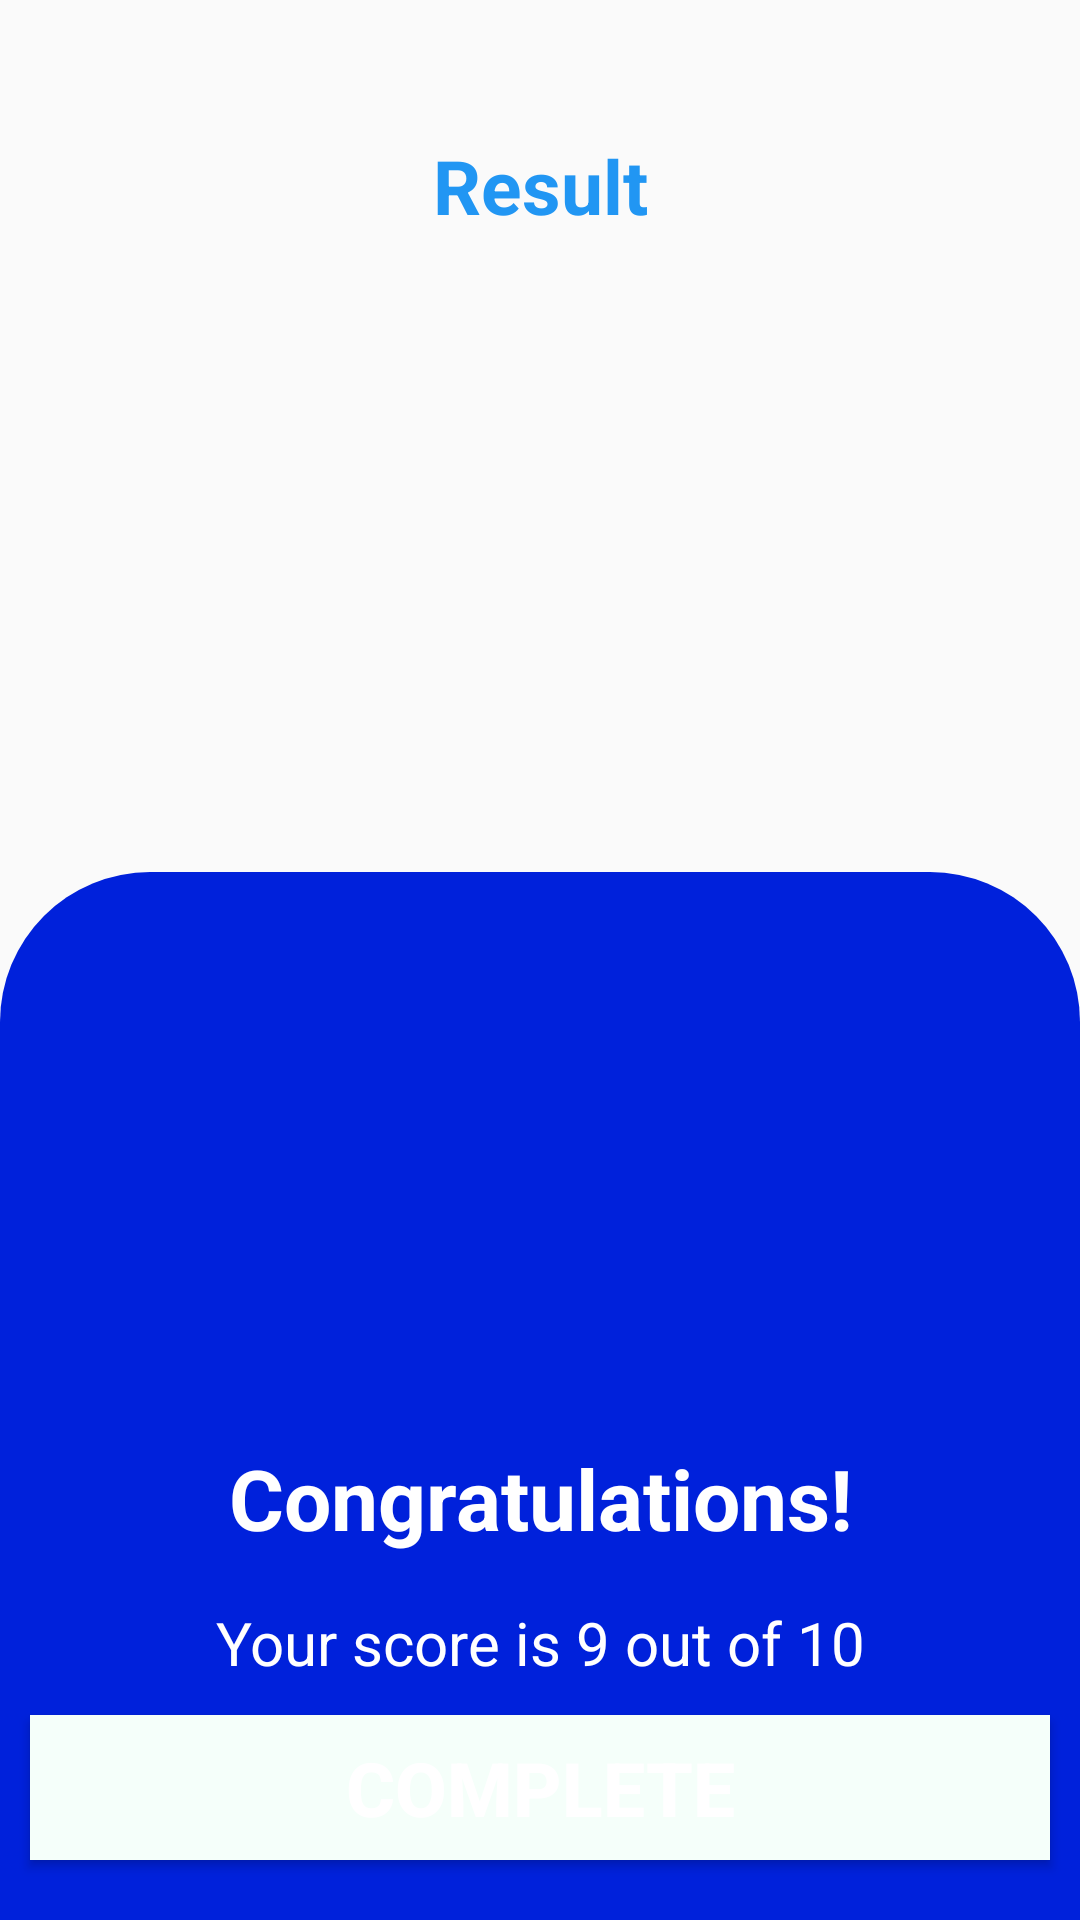

This screen was rendered from an Android layout file. Write that file and the resources it references.
<!-- AndroidManifest.xml: application theme AppTheme -->
<!-- res/layout/activity_result_quiz.xml -->
<?xml version="1.0" encoding="utf-8"?>
<LinearLayout xmlns:android="http://schemas.android.com/apk/res/android"
    xmlns:app="http://schemas.android.com/apk/res-auto"
    xmlns:tools="http://schemas.android.com/tools"
    android:layout_width="match_parent"
    android:layout_height="match_parent"
    android:gravity="center_horizontal"
    android:orientation="vertical"
    tools:context=".activities.ResultQuizActivity">

    <LinearLayout
        android:layout_width="match_parent"
        android:layout_height="0dp"
        android:padding="20dp"
        android:layout_weight="1">

        <TextView
            android:id="@+id/tv_result"
            android:layout_width="match_parent"
            android:layout_height="match_parent"
            android:layout_marginTop="25dp"
            android:text="Result"
            android:textAlignment="center"
            android:textColor="#2196F3"
            android:textSize="25sp"
            android:textStyle="bold" />
    </LinearLayout>

    <LinearLayout
        android:layout_width="match_parent"
        android:layout_height="0dp"
        android:layout_marginBottom="-50dp"
        android:layout_weight="1.2"
        android:paddingTop="20dp"
        android:background="@drawable/background_result"
        android:orientation="vertical"
        android:paddingBottom="0dp">

        <LinearLayout
            android:layout_width="match_parent"
            android:layout_height="0dp"
            android:layout_gravity="center"
            android:layout_weight="1"
            android:gravity="center">

            <ImageView
                android:id="@+id/tv_trophy"
                android:layout_width="200dp"
                android:layout_height="140dp"
                android:contentDescription="image"
                android:src="@drawable/trophy" />
        </LinearLayout>

        <LinearLayout
            android:layout_width="match_parent"
            android:layout_height="0dp"
            android:layout_weight="1"

            android:orientation="vertical">

            <TextView
                android:id="@+id/tv_congratulations"
                android:layout_width="match_parent"
                android:layout_height="0dp"
                android:layout_weight="1"
                android:gravity="center"
                android:text="Congratulations!"
                android:textColor="@color/white"
                android:textSize="28sp"
                android:textStyle="bold" />

            <TextView
                android:id="@+id/tv_score"
                android:layout_width="match_parent"
                android:layout_height="0dp"
                android:layout_weight="1"
                android:gravity="center"
                android:text="Your score is 9 out of 10"
                android:textColor="@color/white"
                android:textSize="20sp" />

            <Button
                android:id="@+id/btn_complete"
                android:layout_width="match_parent"
                android:layout_height="0dp"
                android:layout_weight="1"
                android:background="#001278"
                android:backgroundTint="@color/mintCream"
                android:text="COMPLETE"
                android:textColor="@color/white"
                android:textSize="25sp"
                android:layout_marginRight="10dp"
                android:layout_marginLeft="10dp"
                android:layout_marginBottom="20dp"
                android:textStyle="bold" />
        </LinearLayout>
    </LinearLayout>


</LinearLayout>
<!-- resources referenced by this layout -->
<resources>
  <color name="mintCream">#F5FFFA</color>
  <color name="white">#FFFFFF</color>
  <!-- drawable background_result (drawable) -->
  <shape xmlns:android="http://schemas.android.com/apk/res/android"
  android:shape="rectangle" >
  <solid android:color="#0021DB" />
  <corners android:topRightRadius="50dp" android:topLeftRadius="50dp" />
  
  </shape>
  <style name="AppTheme" parent="Theme.AppCompat.Light.DarkActionBar">
          
          <item name="colorPrimary">@color/colorPrimary</item>
          <item name="colorPrimaryDark">@color/colorPrimaryDark</item>
          <item name="colorAccent">@color/colorAccent</item>
      </style>
  <color name="colorPrimary">#6200EE</color>
  <color name="colorPrimaryDark">#3700B3</color>
  <color name="colorAccent">#03DAC5</color>
</resources>
